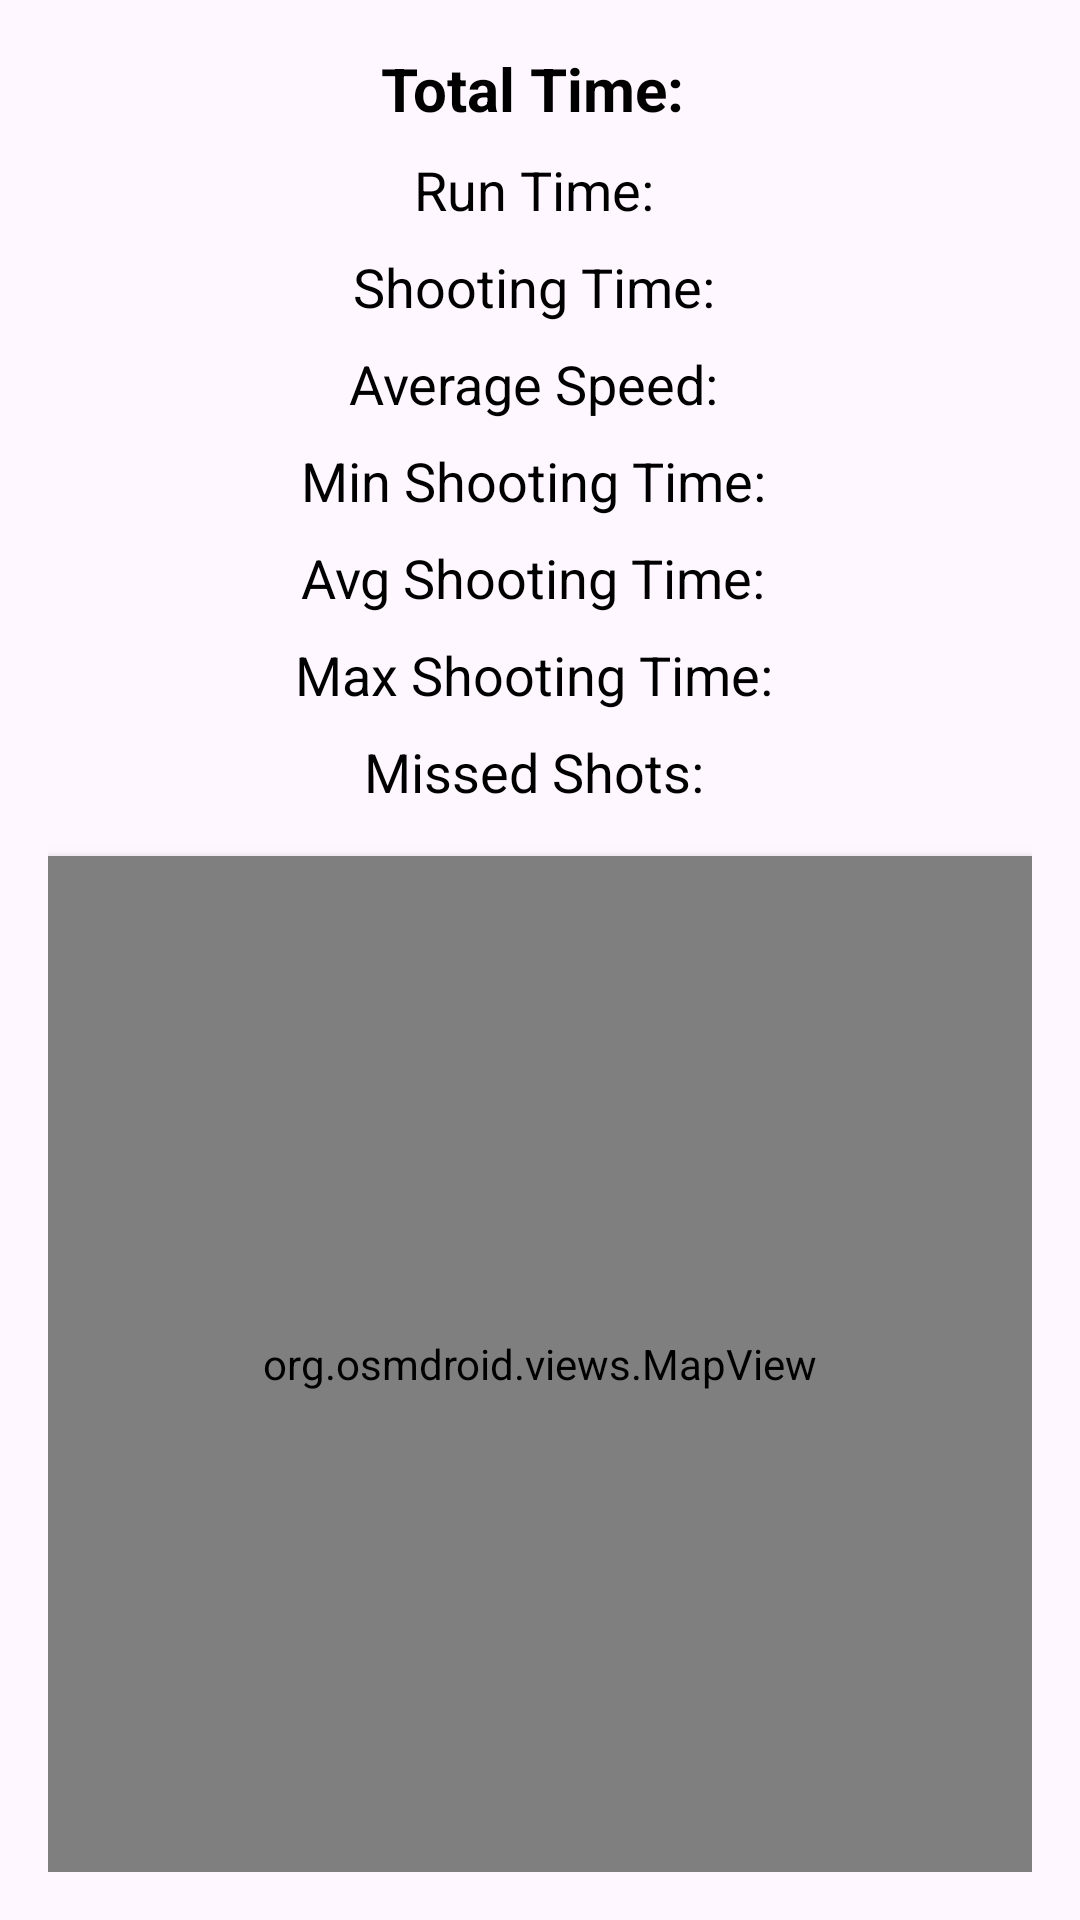

Reconstruct the res/layout file that produces this screen, plus the resources it refers to.
<!-- AndroidManifest.xml: application theme Theme.LazerRun -->
<!-- res/layout/activity_summary.xml -->
<?xml version="1.0" encoding="utf-8"?>
<androidx.constraintlayout.widget.ConstraintLayout xmlns:android="http://schemas.android.com/apk/res/android"
    xmlns:app="http://schemas.android.com/apk/res-auto"
    xmlns:tools="http://schemas.android.com/tools"
    android:layout_width="match_parent"
    android:layout_height="match_parent"
    android:padding="16dp"
    tools:context=".SummaryActivity">

    
    <TextView
        android:id="@+id/total_time"
        android:layout_width="wrap_content"
        android:layout_height="wrap_content"
        android:text="Total Time: "
        android:textSize="20sp"
        android:textStyle="bold"
        android:textColor="@android:color/black"
        app:layout_constraintTop_toTopOf="parent"
        app:layout_constraintStart_toStartOf="parent"
        app:layout_constraintEnd_toEndOf="parent" />

    
    <TextView
        android:id="@+id/run_time"
        android:layout_width="wrap_content"
        android:layout_height="wrap_content"
        android:text="Run Time: "
        android:textSize="18sp"
        android:textColor="@android:color/black"
        android:layout_marginTop="8dp"
        app:layout_constraintTop_toBottomOf="@id/total_time"
        app:layout_constraintStart_toStartOf="parent"
        app:layout_constraintEnd_toEndOf="parent" />

    <TextView
        android:id="@+id/chrono_tire"
        android:layout_width="wrap_content"
        android:layout_height="wrap_content"
        android:text="Shooting Time: "
        android:textSize="18sp"
        android:textColor="@android:color/black"
        android:layout_marginTop="8dp"
        app:layout_constraintTop_toBottomOf="@id/run_time"
        app:layout_constraintStart_toStartOf="parent"
        app:layout_constraintEnd_toEndOf="parent" />

    <TextView
        android:id="@+id/avg_speed"
        android:layout_width="wrap_content"
        android:layout_height="wrap_content"
        android:text="Average Speed: "
        android:textSize="18sp"
        android:textColor="@android:color/black"
        android:layout_marginTop="8dp"
        app:layout_constraintTop_toBottomOf="@id/chrono_tire"
        app:layout_constraintStart_toStartOf="parent"
        app:layout_constraintEnd_toEndOf="parent" />

    <TextView
        android:id="@+id/min_shooting_time"
        android:layout_width="wrap_content"
        android:layout_height="wrap_content"
        android:text="Min Shooting Time: "
        android:textSize="18sp"
        android:textColor="@android:color/black"
        android:layout_marginTop="8dp"
        app:layout_constraintTop_toBottomOf="@id/avg_speed"
        app:layout_constraintStart_toStartOf="parent"
        app:layout_constraintEnd_toEndOf="parent" />

    <TextView
        android:id="@+id/avg_shooting_time"
        android:layout_width="wrap_content"
        android:layout_height="wrap_content"
        android:text="Avg Shooting Time: "
        android:textSize="18sp"
        android:textColor="@android:color/black"
        android:layout_marginTop="8dp"
        app:layout_constraintTop_toBottomOf="@id/min_shooting_time"
        app:layout_constraintStart_toStartOf="parent"
        app:layout_constraintEnd_toEndOf="parent" />

    <TextView
        android:id="@+id/max_shooting_time"
        android:layout_width="wrap_content"
        android:layout_height="wrap_content"
        android:text="Max Shooting Time: "
        android:textSize="18sp"
        android:textColor="@android:color/black"
        android:layout_marginTop="8dp"
        app:layout_constraintTop_toBottomOf="@id/avg_shooting_time"
        app:layout_constraintStart_toStartOf="parent"
        app:layout_constraintEnd_toEndOf="parent" />

    <TextView
        android:id="@+id/missed_shots"
        android:layout_width="wrap_content"
        android:layout_height="wrap_content"
        android:text="Missed Shots: "
        android:textSize="18sp"
        android:textColor="@android:color/black"
        android:layout_marginTop="8dp"
        app:layout_constraintTop_toBottomOf="@id/max_shooting_time"
        app:layout_constraintStart_toStartOf="parent"
        app:layout_constraintEnd_toEndOf="parent" />

    
    <org.osmdroid.views.MapView
        android:id="@+id/map"
        android:layout_width="match_parent"
        android:layout_height="0dp"
        android:background="@android:color/white"
        android:elevation="4dp"
        android:layout_marginTop="16dp"
        app:layout_constraintTop_toBottomOf="@id/missed_shots"
        app:layout_constraintStart_toStartOf="parent"
        app:layout_constraintEnd_toEndOf="parent"
        app:layout_constraintBottom_toBottomOf="parent" />
</androidx.constraintlayout.widget.ConstraintLayout>
<!-- resources referenced by this layout -->
<resources>
  <style name="Theme.LazerRun" parent="Base.Theme.LazerRun" />
  <style name="Base.Theme.LazerRun" parent="Theme.Material3.DayNight.NoActionBar">
          
          
      </style>
</resources>
